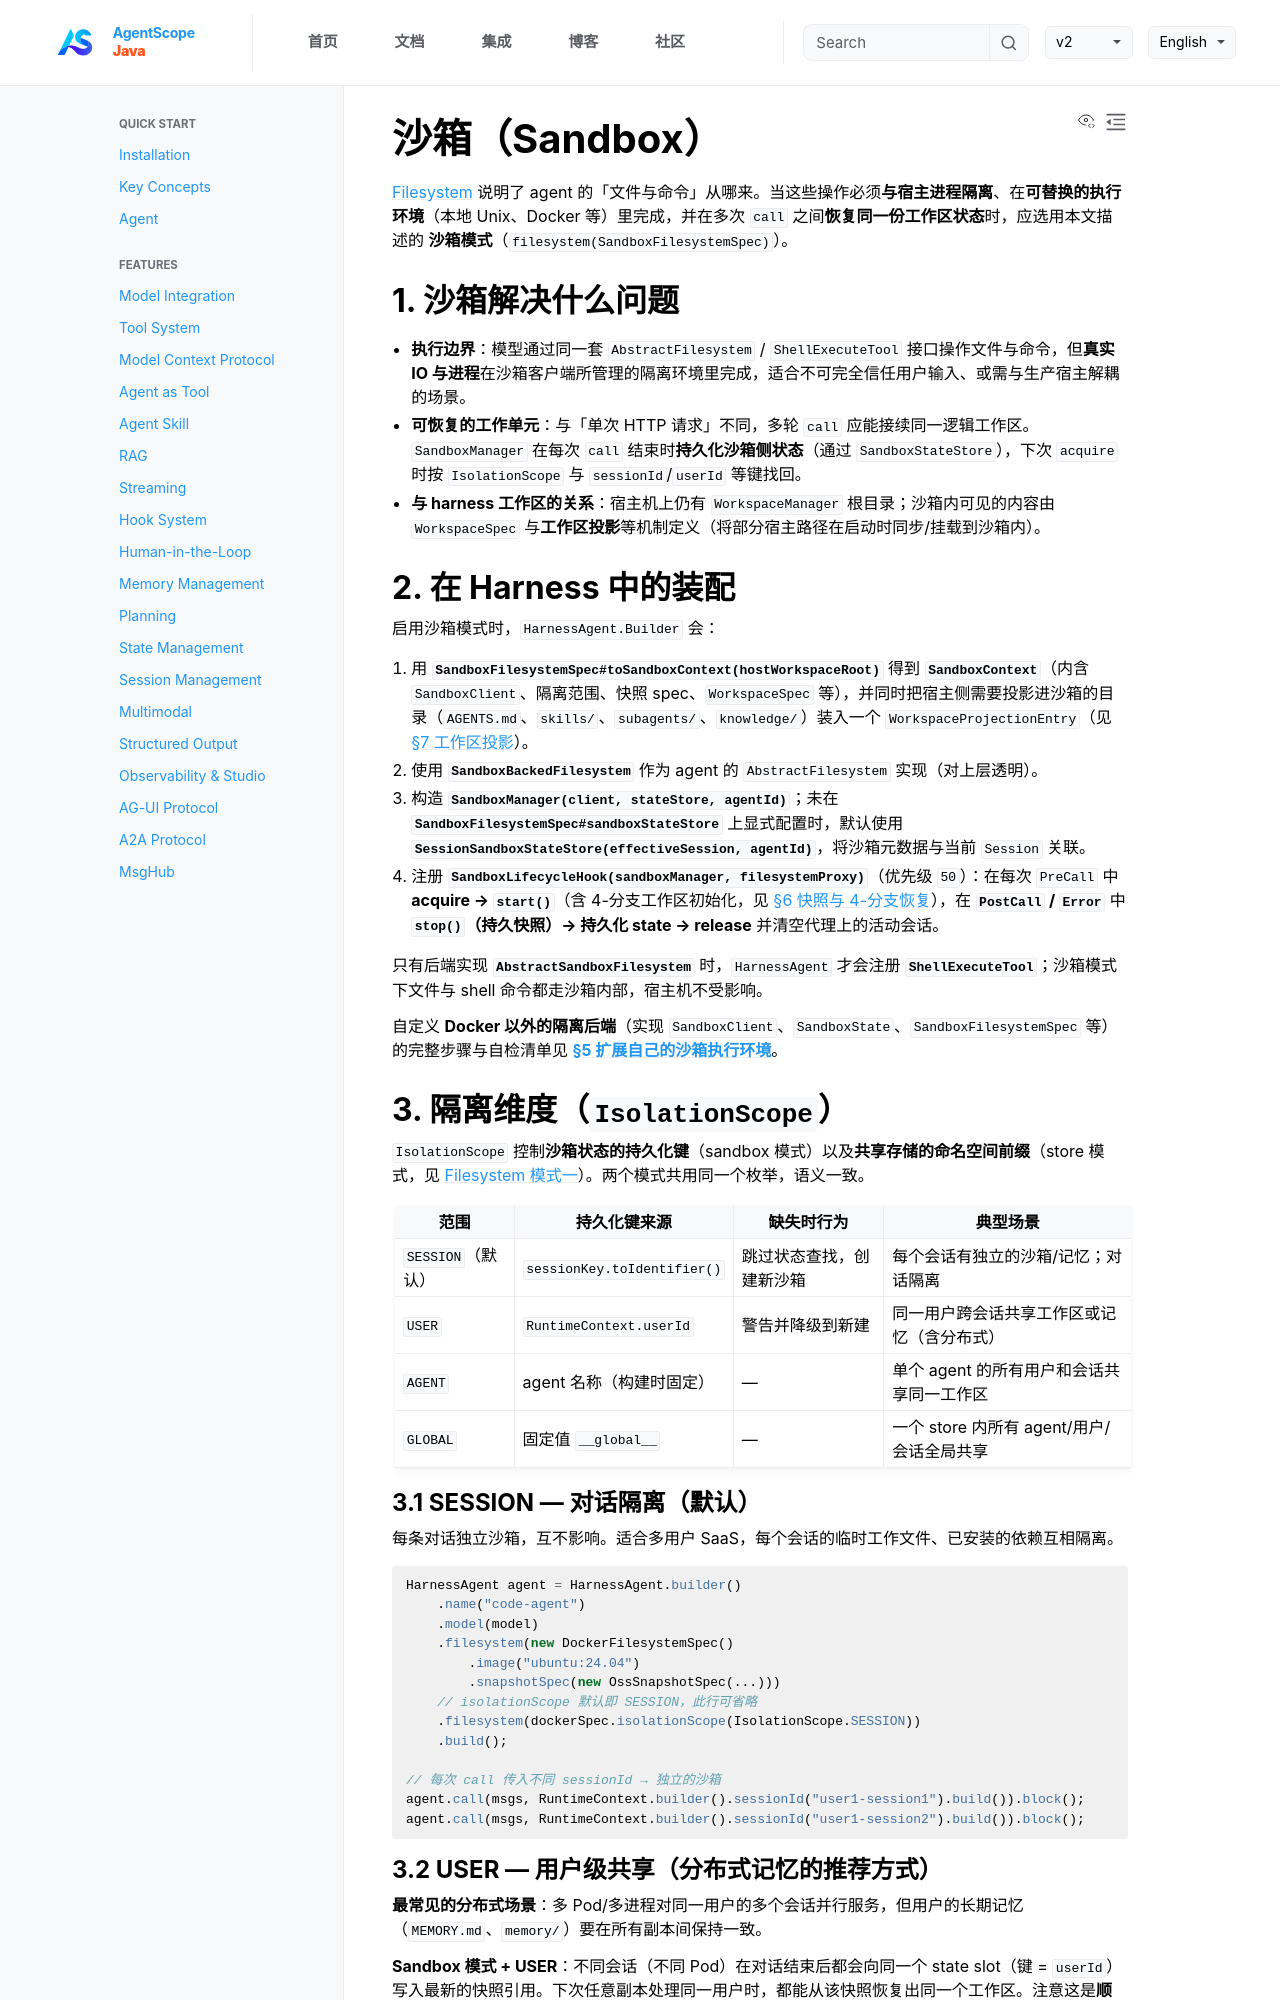

repository: lifl00001/agentscope-java · page: v1/zh/docs/harness/sandbox/index.html · generator: jekyll

# 沙箱（Sandbox）

[Filesystem](../filesystem.md) 说明了 agent 的「文件与命令」从哪来。当这些操作必须**与宿主进程隔离**、在**可替换的执行环境**（本地 Unix、Docker 等）里完成，并在多次 `call` 之间**恢复同一份工作区状态**时，应选用本文描述的 **沙箱模式**（`filesystem(SandboxFilesystemSpec)`）。

## 1. 沙箱解决什么问题

- **执行边界**：模型通过同一套 `AbstractFilesystem` / `ShellExecuteTool` 接口操作文件与命令，但**真实 IO 与进程**在沙箱客户端所管理的隔离环境里完成，适合不可完全信任用户输入、或需与生产宿主解耦的场景。
- **可恢复的工作单元**：与「单次 HTTP 请求」不同，多轮 `call` 应能接续同一逻辑工作区。`SandboxManager` 在每次 `call` 结束时**持久化沙箱侧状态**（通过 `SandboxStateStore`），下次 `acquire` 时按 `IsolationScope` 与 `sessionId`/`userId` 等键找回。
- **与 harness 工作区的关系**：宿主机上仍有 `WorkspaceManager` 根目录；沙箱内可见的内容由 `WorkspaceSpec` 与**工作区投影**等机制定义（将部分宿主路径在启动时同步/挂载到沙箱内）。

## 2. 在 Harness 中的装配

启用沙箱模式时，`HarnessAgent.Builder` 会：

1. 用 **`SandboxFilesystemSpec#toSandboxContext(hostWorkspaceRoot)`** 得到 **`SandboxContext`**（内含 `SandboxClient`、隔离范围、快照 spec、`WorkspaceSpec` 等），并同时把宿主侧需要投影进沙箱的目录（`AGENTS.md`、`skills/`、`subagents/`、`knowledge/`）装入一个 `WorkspaceProjectionEntry`（见 [§7 工作区投影](#7-工作区投影与-skills-同步)）。
2. 使用 **`SandboxBackedFilesystem`** 作为 agent 的 `AbstractFilesystem` 实现（对上层透明）。
3. 构造 **`SandboxManager(client, stateStore, agentId)`**；未在 **`SandboxFilesystemSpec#sandboxStateStore`** 上显式配置时，默认使用 **`SessionSandboxStateStore(effectiveSession, agentId)`**，将沙箱元数据与当前 `Session` 关联。
4. 注册 **`SandboxLifecycleHook(sandboxManager, filesystemProxy)`**（优先级 `50`）：在每次 `PreCall` 中 **acquire → `start()`**（含 4-分支工作区初始化，见 [§6 快照与 4-分支恢复](#6-快照与-4-分支恢复)），在 **`PostCall` / `Error`** 中 **`stop()`（持久快照）→ 持久化 state → release** 并清空代理上的活动会话。

只有后端实现 **`AbstractSandboxFilesystem`** 时，`HarnessAgent` 才会注册 **`ShellExecuteTool`**；沙箱模式下文件与 shell 命令都走沙箱内部，宿主机不受影响。

自定义 **Docker 以外的隔离后端**（实现 `SandboxClient`、`SandboxState`、`SandboxFilesystemSpec` 等）的完整步骤与自检清单见 **[§5 扩展自己的沙箱执行环境](#5-扩展自己的沙箱执行环境)**。

## 3. 隔离维度（`IsolationScope`）

`IsolationScope` 控制**沙箱状态的持久化键**（sandbox 模式）以及**共享存储的命名空间前缀**（store 模式，见 [Filesystem 模式一](../filesystem.md)）。两个模式共用同一个枚举，语义一致。

| 范围 | 持久化键来源 | 缺失时行为 | 典型场景 |
|------|------------|----------|---------|
| `SESSION`（默认） | `sessionKey.toIdentifier()` | 跳过状态查找，创建新沙箱 | 每个会话有独立的沙箱/记忆；对话隔离 |
| `USER` | `RuntimeContext.userId` | 警告并降级到新建 | 同一用户跨会话共享工作区或记忆（含分布式） |
| `AGENT` | agent 名称（构建时固定） | — | 单个 agent 的所有用户和会话共享同一工作区 |
| `GLOBAL` | 固定值 `__global__` | — | 一个 store 内所有 agent/用户/会话全局共享 |

### 3.1 SESSION — 对话隔离（默认）

每条对话独立沙箱，互不影响。适合多用户 SaaS，每个会话的临时工作文件、已安装的依赖互相隔离。

```java
HarnessAgent agent = HarnessAgent.builder()
    .name("code-agent")
    .model(model)
    .filesystem(new DockerFilesystemSpec()
        .image("ubuntu:24.04")
        .snapshotSpec(new OssSnapshotSpec(...)))
    // isolationScope 默认即 SESSION，此行可省略
    .filesystem(dockerSpec.isolationScope(IsolationScope.SESSION))
    .build();

// 每次 call 传入不同 sessionId → 独立的沙箱
agent.call(msgs, RuntimeContext.builder().sessionId("user1-session1").build()).block();
agent.call(msgs, RuntimeContext.builder().sessionId("user1-session2").build()).block();
```
